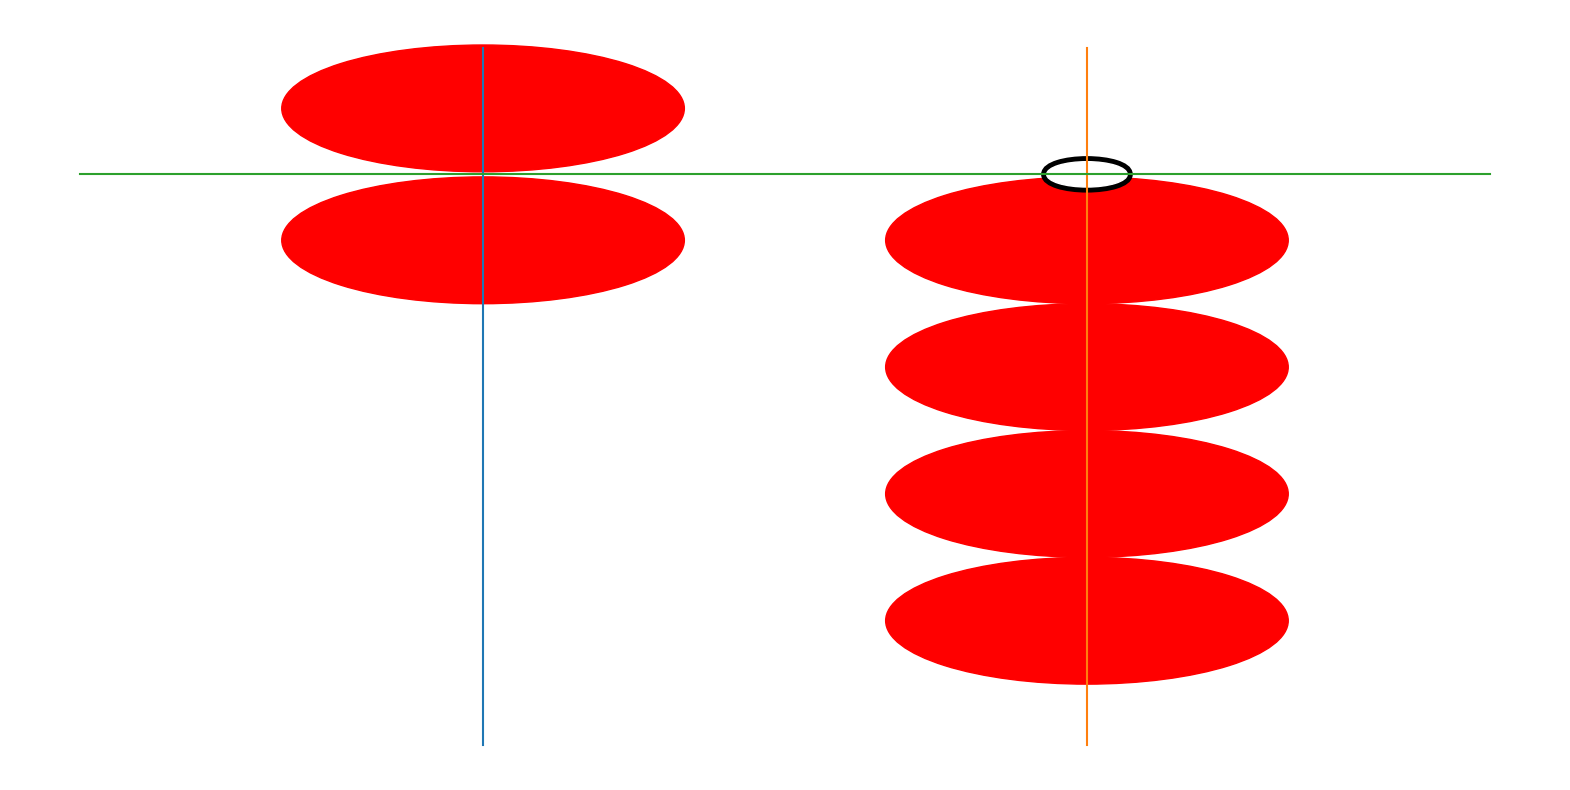

This figure's Python source:
#%%
numbers = list(range(1, 10))

#%%
numbers = list(range(10, 100, 10))

#%%
numbers = list(range(1, 101))


# %%
import matplotlib.pyplot as plt

y_min, y_max = (1, 12)
x_1s, x_10s = (6, 3)
x_bar_min, x_bar_max, y_bar = (1, 8, 10)
radius=1

plt.figure(figsize=(20,10))
ax = plt.gca()

ax.plot([x_10s, x_10s], [y_min, y_max])
ax.plot([x_1s, x_1s], [y_min, y_max])
ax.plot([x_bar_min, x_bar_max], [y_bar, y_bar])

import random
num = random.choice(numbers)
numbers.remove(num)
ax.margins(0.05)
def plot_beeds(bar_value, rod, bar_place):
    if bar_value >= 5:
        circle1 = plt.Circle((rod, bar_place+radius+0.04), radius, color='r')
        ax.add_patch(circle1)
        bar_value = bar_value - 5

    for i in range(1, bar_value+1):
        circle2 = plt.Circle((rod, bar_place-((i-1)*2*radius + radius)-0.04), radius, color='r')
        ax.add_patch(circle2)

number_of_10s = int(num/10)
plot_beeds(number_of_10s, x_10s, y_bar)

number_of_1s = num%10
plot_beeds(number_of_1s, x_1s, y_bar)

ax.add_patch(plt.Circle((x_1s, y_bar), 0.2, color='k', linewidth=8, fill=False))
ax.add_patch(plt.Circle((x_1s, y_bar), 0.2, color='w'))

ax.axis('off')
print ('')







# %%
